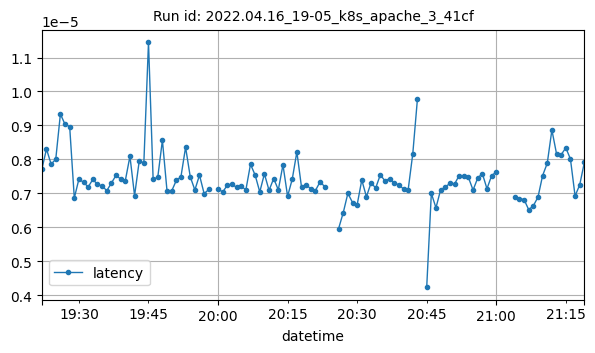

The data file committed next to this chart (first rows):
datetime, latency
2022-04-16T19:22:00Z, 7.70806055988757e-06
2022-04-16T19:23:00Z, 8.305746015245793e-06
2022-04-16T19:24:00Z, 7.858524955279455e-06
2022-04-16T19:25:00Z, 8.005113457914573e-06
2022-04-16T19:26:00Z, 9.33498624990675e-06
2022-04-16T19:27:00Z, 9.03280251332899e-06
2022-04-16T19:28:00Z, 8.968050098314889e-06
2022-04-16T19:29:00Z, 6.861477504158885e-06
2022-04-16T19:30:00Z, 7.422886978420657e-06
2022-04-16T19:31:00Z, 7.320448616361488e-06
2022-04-16T19:32:00Z, 7.188961711783281e-06
2022-04-16T19:33:00Z, 7.410297100468668e-06
2022-04-16T19:34:00Z, 7.260678723997513e-06
2022-04-16T19:35:00Z, 7.218227426317762e-06
2022-04-16T19:36:00Z, 7.0771575431361305e-06
2022-04-16T19:37:00Z, 7.3020107346025326e-06
2022-04-16T19:38:00Z, 7.529589381531208e-06
2022-04-16T19:39:00Z, 7.41924907897462e-06
2022-04-16T19:40:00Z, 7.373638434276462e-06
2022-04-16T19:41:00Z, 8.091033888330406e-06
2022-04-16T19:42:00Z, 6.9296435568739344e-06
2022-04-16T19:43:00Z, 7.951174166778405e-06
2022-04-16T19:44:00Z, 7.899619271974748e-06
2022-04-16T19:45:00Z, 1.1444091796875e-05
2022-04-16T19:46:00Z, 7.412819465989074e-06
2022-04-16T19:47:00Z, 7.473278316530812e-06
2022-04-16T19:48:00Z, 8.564518422496563e-06
2022-04-16T19:49:00Z, 7.063184939281689e-06
2022-04-16T19:50:00Z, 7.069541002889908e-06
2022-04-16T19:51:00Z, 7.379150136988214e-06
2022-04-16T19:52:00Z, 7.488296245394836e-06
2022-04-16T19:53:00Z, 8.357588808993157e-06
2022-04-16T19:54:00Z, 7.491764672399025e-06
2022-04-16T19:55:00Z, 7.096830983743288e-06
2022-04-16T19:56:00Z, 7.535138231804351e-06
2022-04-16T19:57:00Z, 6.990360708512706e-06
2022-04-16T19:58:00Z, 7.112904073802997e-06
2022-04-16T20:00:00Z, 7.138465474847451e-06
2022-04-16T20:01:00Z, 7.034965165846931e-06
2022-04-16T20:02:00Z, 7.240119514400931e-06
2022-04-16T20:03:00Z, 7.270926232162615e-06
2022-04-16T20:04:00Z, 7.173560914539156e-06
2022-04-16T20:05:00Z, 7.213380840765776e-06
2022-04-16T20:06:00Z, 7.098979410818736e-06
2022-04-16T20:07:00Z, 7.855799469119793e-06
2022-04-16T20:08:00Z, 7.536957897202295e-06
2022-04-16T20:09:00Z, 7.039807777689295e-06
2022-04-16T20:10:00Z, 7.5739447379345226e-06
2022-04-16T20:11:00Z, 7.0867887645119314e-06
2022-04-16T20:12:00Z, 7.4358118028772325e-06
2022-04-16T20:13:00Z, 7.101282703971448e-06
2022-04-16T20:14:00Z, 7.839157931559309e-06
2022-04-16T20:15:00Z, 6.913259947155575e-06
2022-04-16T20:16:00Z, 7.415094968542659e-06
2022-04-16T20:17:00Z, 8.219586572613156e-06
2022-04-16T20:18:00Z, 7.1829606510975996e-06
2022-04-16T20:19:00Z, 7.253394858633136e-06
2022-04-16T20:20:00Z, 7.131516728397399e-06
2022-04-16T20:21:00Z, 7.0797316769277335e-06
2022-04-16T20:22:00Z, 7.337806609691564e-06
... 51 more rows
